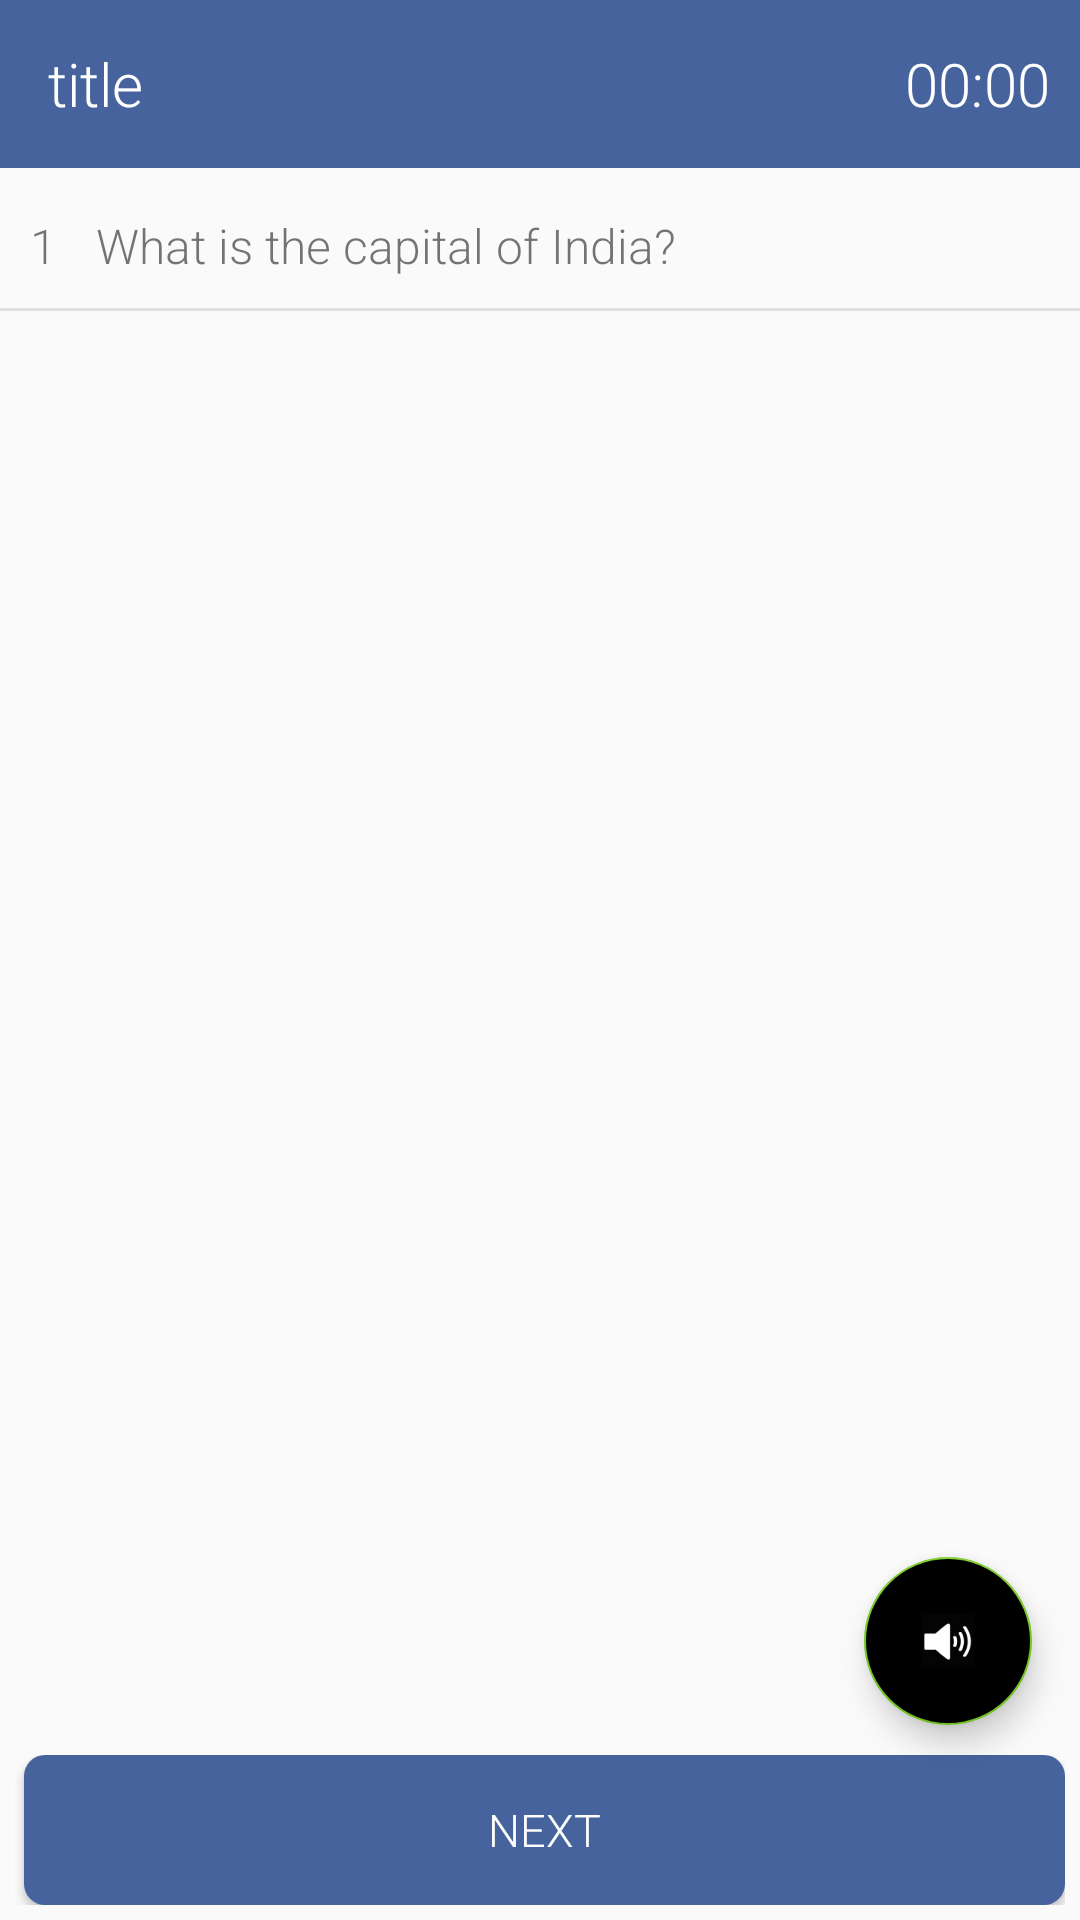

Reconstruct the res/layout file that produces this screen, plus the resources it refers to.
<!-- AndroidManifest.xml: application theme AppTheme -->
<!-- res/layout/activity_quiz_layout.xml -->
<?xml version="1.0" encoding="utf-8"?>
<RelativeLayout xmlns:android="http://schemas.android.com/apk/res/android"
    xmlns:app="http://schemas.android.com/apk/res-auto"
    android:layout_width="match_parent"
    android:layout_height="match_parent"
    android:orientation="vertical">

    <android.support.v7.widget.Toolbar xmlns:android="http://schemas.android.com/apk/res/android"
        android:id="@+id/toolBar"
        android:layout_width="match_parent"
        android:layout_height="wrap_content"
        android:background="@color/primary"
        android:gravity="center"
        app:popupTheme="@style/Toolbar_Theme"
        app:titleTextAppearance="@style/Toolbar.TitleText">

        <RelativeLayout
            android:layout_width="wrap_content"
            android:layout_height="wrap_content">

            <TextView
                android:id="@+id/title_name"
                style="@style/app_font"
                android:layout_width="wrap_content"
                android:layout_height="wrap_content"
                android:text="title"
                android:layout_alignParentTop="true"
                android:layout_alignParentLeft="true"
                android:layout_alignParentStart="true"
                android:layout_centerVertical="true"
                android:textColor="@color/white_color"
                android:textSize="@dimen/txt_20" />
            

            <TextView
                android:id="@+id/tv_timer"
                style="@style/app_font"
                android:layout_width="wrap_content"
                android:layout_height="wrap_content"
                android:layout_alignParentEnd="true"
                android:layout_alignParentRight="true"
                android:layout_centerVertical="true"
                android:layout_marginRight="@dimen/dim_10"
                android:text="00:00"
                android:textColor="@color/white_color"
                android:textSize="@dimen/txt_20" />

        </RelativeLayout>

    </android.support.v7.widget.Toolbar>

    <LinearLayout
        android:id="@+id/linearLayout"
        android:layout_width="match_parent"
        android:layout_height="wrap_content"
        android:layout_below="@+id/toolBar"
        android:layout_gravity="center_horizontal"
        android:orientation="vertical"
        android:paddingLeft="10dp"
        android:paddingTop="5dp">


        

    </LinearLayout>

    <LinearLayout
        android:id="@+id/layout_button"
        android:layout_width="match_parent"
        android:layout_height="50dp"
        android:layout_alignParentBottom="true"
        android:layout_centerHorizontal="true"
        android:layout_margin="5dp"
        android:orientation="horizontal">

        
            
            
            
            
            
            
            
            

        <Button
            android:id="@+id/btn_check"
            style="@style/btn_primary"
            android:layout_width="0dp"
            android:layout_height="match_parent"
            android:layout_marginLeft="3dp"
            android:layout_weight="0.5"
            android:text="@string/next" />

    </LinearLayout>

    <ScrollView
        android:layout_width="match_parent"
        android:layout_height="match_parent"
        android:layout_above="@+id/layout_button"
        android:layout_below="@+id/linearLayout"
        android:layout_centerHorizontal="true"
        android:fillViewport="true"
        android:visibility="visible">

        <RelativeLayout
            android:id="@+id/questionlayout"
            android:layout_width="match_parent"
            android:layout_height="match_parent">

            <TextView
                android:id="@+id/question_no"
                style="@style/app_font"
                android:layout_width="wrap_content"
                android:layout_height="wrap_content"
                android:padding="10dp"
                android:text="1"
                android:textSize="16sp" />
            <LinearLayout
                android:id="@+id/question_layout"
                android:layout_width="match_parent"
                android:layout_height="wrap_content"
                android:layout_toRightOf="@+id/question_no"
                android:orientation="vertical">

            <TextView
                android:id="@+id/textQuestion"
                style="@style/app_font"
                android:layout_width="match_parent"
                android:layout_height="wrap_content"
                android:layout_toEndOf="@+id/question_no"
                android:layout_toRightOf="@+id/question_no"
                android:paddingBottom="@dimen/dim_10"
                android:paddingLeft="3dp"
                android:paddingRight="@dimen/dim_10"
                android:paddingTop="@dimen/dim_10"
                android:text="What is the capital of India?"
                android:textSize="16sp" />
            <ImageView
                android:id="@+id/question_image"
                android:layout_width="wrap_content"
                android:layout_height="100dp"
                android:layout_below="@+id/textQuestion"
                android:layout_gravity="center_horizontal"
                android:layout_marginBottom="10dp"
                android:visibility="gone" />
            </LinearLayout>

            <View
                android:id="@+id/lineView"
                android:layout_width="match_parent"
                android:layout_height="1dp"
                android:layout_below="@+id/question_layout"
                android:background="@color/white_smoke" />

            <android.support.v7.widget.RecyclerView
                android:id="@+id/ansRecyclerView"
                android:layout_width="match_parent"
                android:layout_height="match_parent"
                android:layout_below="@+id/lineView">

            </android.support.v7.widget.RecyclerView>



        </RelativeLayout>
    </ScrollView>

    <RelativeLayout
        android:id="@+id/ans_dialog"
        android:layout_width="match_parent"
        android:layout_height="wrap_content"
        android:layout_centerHorizontal="true"
        android:layout_centerVertical="true"
        android:background="@color/ans_dialog_color"
        android:clickable="true"
        android:orientation="vertical"
        android:visibility="gone">

        <ImageView
            android:id="@+id/imageView"
            android:layout_width="wrap_content"
            android:layout_height="wrap_content"
            android:layout_alignParentLeft="true"
            android:layout_alignParentStart="true"
            android:layout_alignParentTop="true"
            android:layout_marginLeft="33dp"
            android:layout_marginStart="33dp"
            android:layout_marginTop="41dp"
            android:src="@drawable/ic_reject" />

        <TextView
            android:id="@+id/textView2"
            android:layout_width="wrap_content"
            android:layout_height="wrap_content"
            android:layout_alignParentEnd="true"
            android:layout_alignParentRight="true"
            android:layout_alignTop="@+id/imageView"
            android:layout_marginLeft="10dp"
            android:layout_toEndOf="@+id/imageView"
            android:layout_toRightOf="@+id/imageView"
            android:text="Oops Thas's not correct."
            android:textColor="@color/ans_dialog_text_color"
            android:textSize="30sp" />

        <TextView
            android:id="@+id/textView3"
            android:layout_width="wrap_content"
            android:layout_height="wrap_content"
            android:layout_alignLeft="@+id/imageView"
            android:layout_alignStart="@+id/imageView"
            android:layout_below="@+id/textView2"
            android:layout_marginBottom="20dp"
            android:text="Correct Ans: A"
            android:textColor="@color/ans_dialog_text_color" />
    </RelativeLayout>

    <android.support.design.widget.FloatingActionButton
        android:id="@+id/btn_speech"
        android:layout_width="wrap_content"
        android:layout_height="wrap_content"
        android:clickable="true"
        app:rippleColor="@color/primary"
        app:backgroundTint="@color/green_color"
        app:backgroundTintMode="multiply"
        android:src="@drawable/ic_speaker"
        android:layout_marginRight="16dp"
        android:layout_marginBottom="5dp"
        android:layout_above="@+id/layout_button"
        android:layout_alignParentRight="true"/>


</RelativeLayout>
<!-- resources referenced by this layout -->
<resources>
  <color name="ans_dialog_color">#FEECEA</color>
  <color name="ans_dialog_text_color">#E23F14</color>
  <color name="green_color">#76C923</color>
  <color name="primary">#47639e</color>
  <color name="white_color">#FFFFFF</color>
  <color name="white_smoke">#DEDEDE</color>
  <dimen name="dim_10">10dp</dimen>
  <dimen name="dim_5dp">5dp</dimen>
  <dimen name="txt_20">20sp</dimen>
  <!-- drawable ic_reject: png bitmap (drawable-hdpi, 405 bytes) -->
  <!-- drawable ic_speaker: png bitmap (drawable-hdpi, 835 bytes) -->
  <string name="description">DESCRIPTION</string>
  <string name="next">NEXT</string>
  <string name="quiz">CSSD QUIZ</string>
  <style name="Toolbar.TitleText" parent="TextAppearance.Widget.AppCompat.Toolbar.Title">
          <item name="android:textSize">18sp</item>
          <item name="android:fontFamily">sans-serif-light</item>
      </style>
  <style name="Toolbar_Theme">
          <item name="colorControlNormal">@color/white</item>
      </style>
  <style name="app_font" parent="android:Widget.TextView">
          <item name="android:fontFamily">sans-serif-light</item>
      </style>
  <style name="btn_primary" parent="@style/btn_theme">
          <item name="android:textColor">@color/white</item>
          <item name="android:background">@drawable/primary_button_bg</item>
      </style>
  <style name="AppTheme" parent="Theme.AppCompat.Light.NoActionBar">
          
          <item name="colorPrimary">@color/primary</item>
          <item name="colorPrimaryDark">@color/primaryDark</item>
          <item name="colorAccent">@color/colorAccent</item>
      </style>
  <color name="white">#FFFFFF</color>
  <style name="btn_theme">
          <item name="android:textSize">15sp</item>
          <item name="android:textAllCaps">false</item>
          <item name="android:fontFamily">sans-serif-light</item>
      </style>
  <!-- drawable primary_button_bg (drawable) -->
  <?xml version="1.0" encoding="utf-8"?>
  <shape xmlns:android="http://schemas.android.com/apk/res/android"
      android:shape="rectangle">
      <corners android:radius="7dp" />
      <solid android:color="@color/colorAccent" />
  </shape>
  <color name="primaryDark">#2f426a</color>
  <color name="colorAccent">#47639e</color>
</resources>
